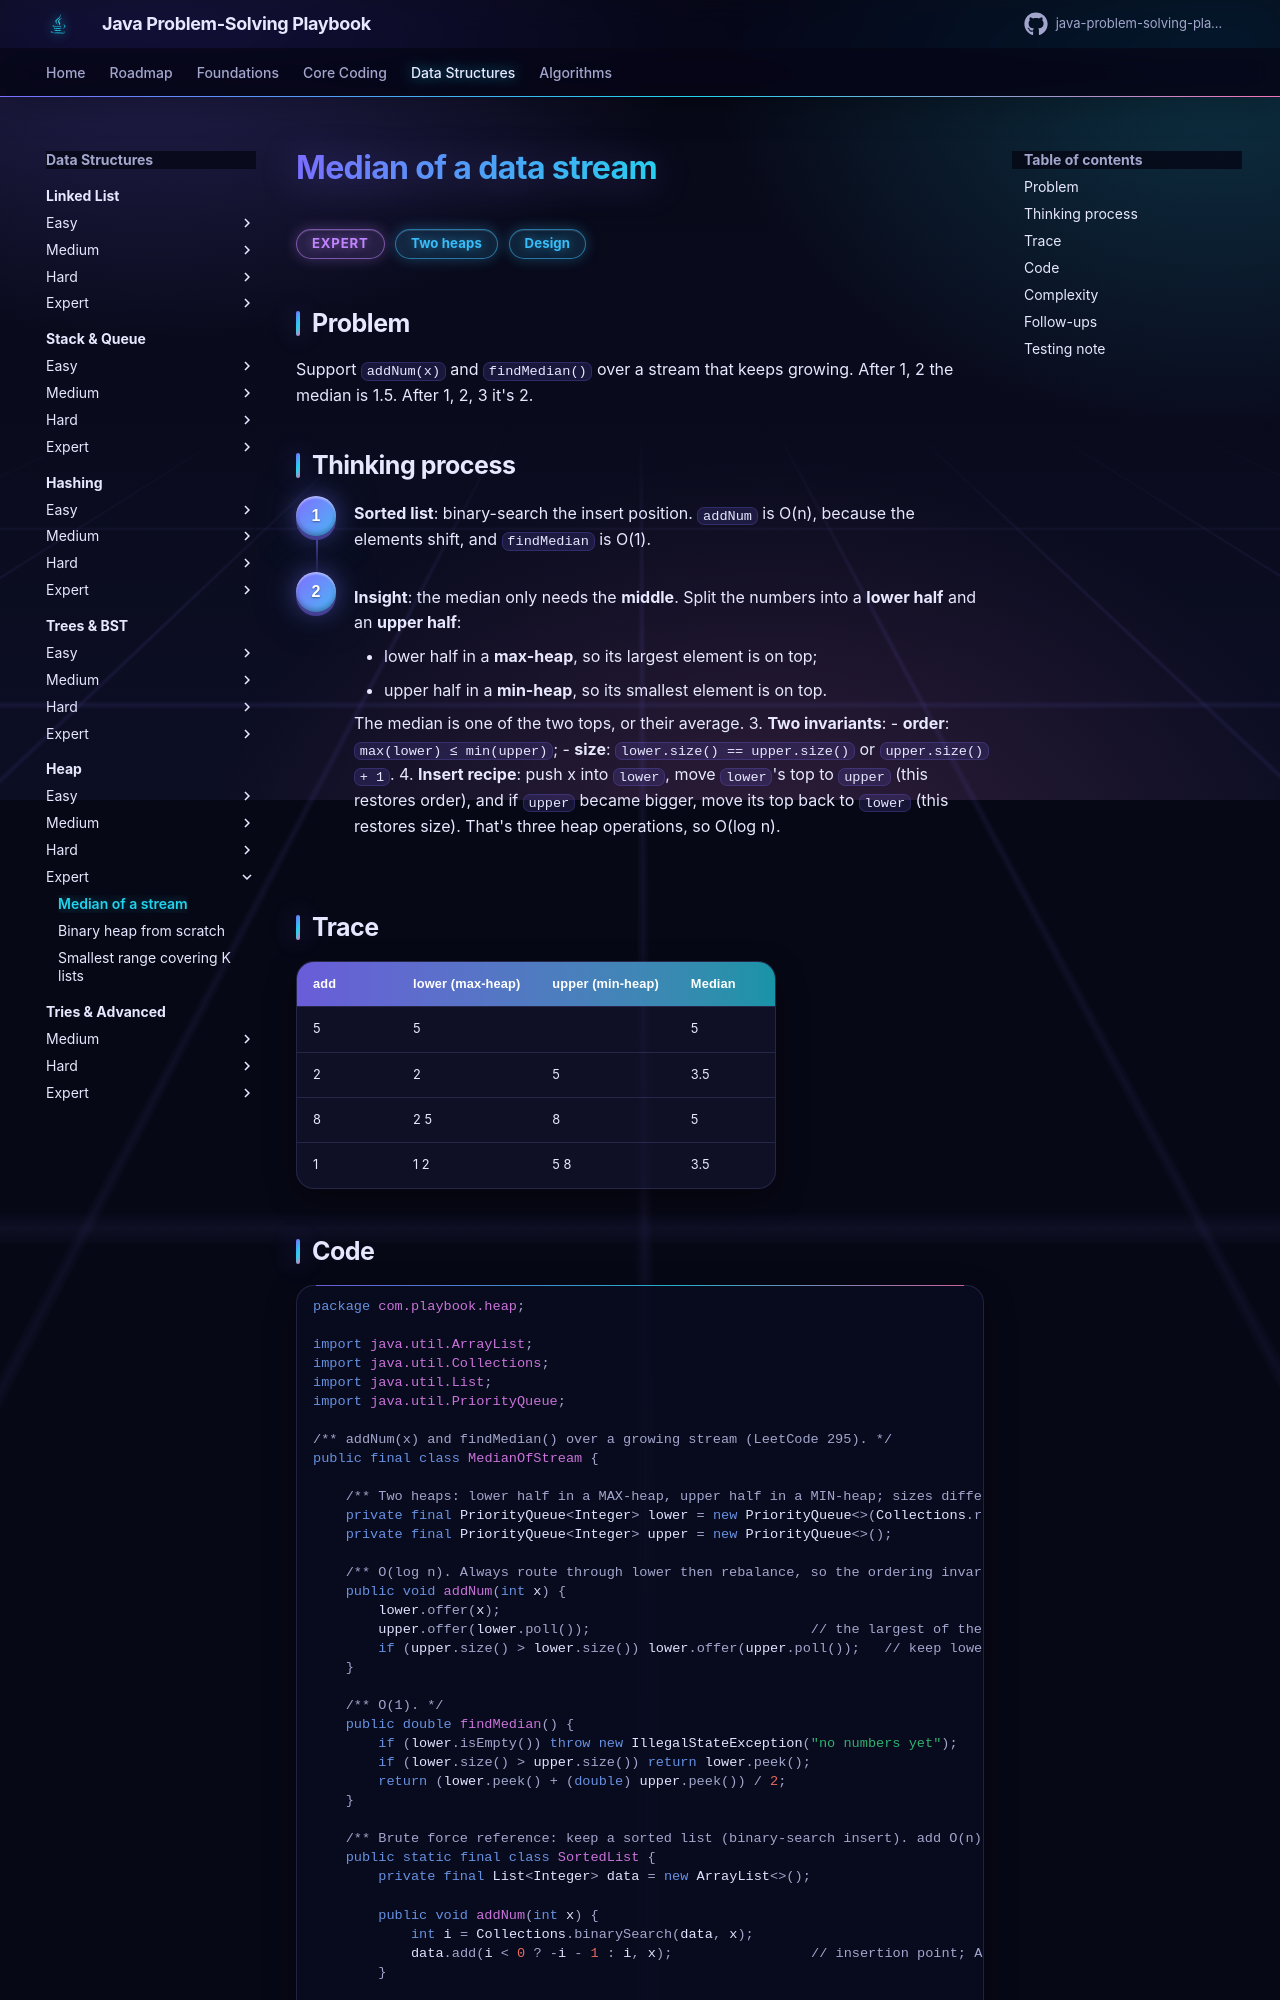

repository: khiruashish/java-problem-solving-playbook · page: 11-heap/median-of-stream/index.html · generator: mkdocs

# Median of a data stream

<span class="badge expert">Expert</span> <span class="badge tag">Two heaps</span> <span class="badge tag">Design</span>

## Problem
Support `addNum(x)` and `findMedian()` over a stream that keeps growing. After 1, 2 the median is 1.5. After 1, 2, 3 it's 2.

## Thinking process
<div class="steps" markdown>

1. **Sorted list**: binary-search the insert position. `addNum` is O(n), because the elements shift, and `findMedian` is O(1).
2. **Insight**: the median only needs the **middle**. Split the numbers into a **lower half** and an **upper half**:
    - lower half in a **max-heap**, so its largest element is on top;
    - upper half in a **min-heap**, so its smallest element is on top.

    The median is one of the two tops, or their average.
3. **Two invariants**:
    - **order**: `max(lower) ≤ min(upper)`;
    - **size**: `lower.size() == upper.size()` or `upper.size() + 1`.
4. **Insert recipe**: push x into `lower`, move `lower`'s top to `upper` (this restores order), and if `upper` became bigger,
   move its top back to `lower` (this restores size). That's three heap operations, so O(log n).

</div>
